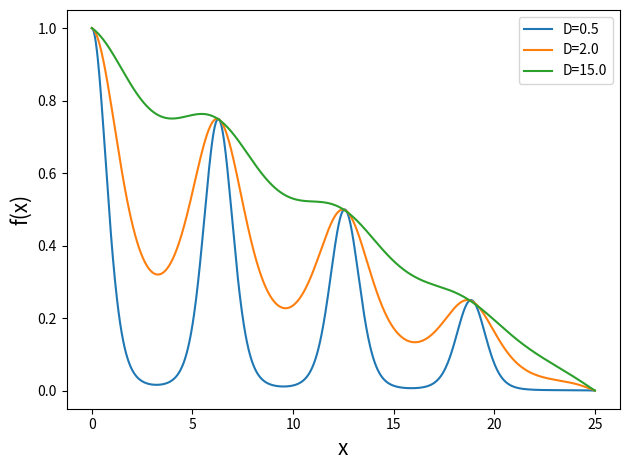

The script that saved this image:
"""Problem 3.6."""
from __future__ import annotations

import matplotlib.pyplot as plt
import numpy as np
from numpy.typing import NDArray
from scipy.linalg import solve


def upper_lower_diagonal(
    N: int,
    upper_val: float,
    main_val: float,
    lower_val: float,
) -> NDArray[np.float64]:
    """Return matrix with specificed values on given diagonals."""
    upper_vals: NDArray[np.float64] = np.ones(N - 1) * upper_val
    main_vals: NDArray[np.float64] = np.ones(N) * main_val
    lower_vals: NDArray[np.float64] = np.ones(N - 1) * lower_val
    diag_mat: NDArray[np.float64] = np.diag(main_vals, k=0)
    upper_diag_mat: NDArray[np.float64] = np.diag(upper_vals, k=1)
    lower_diag_mat: NDArray[np.float64] = np.diag(lower_vals, k=-1)
    return diag_mat + lower_diag_mat + upper_diag_mat


def solve_advection(
    start: float,
    end: float,
    N: int,
    D: float,
) -> tuple[NDArray[np.float64], NDArray[np.float64]]:
    """Solving the diffusion-advection equation."""
    x: NDArray[np.float64] = np.linspace(start, end, N)
    dx: NDArray[np.float64] = np.diff(x)[0]
    df2dt = 1 / dx**2 * upper_lower_diagonal(N, 1, -2, 1)
    dfdt = 1 / (2 * dx) * upper_lower_diagonal(N, 1, 0, -1)
    sin_mat: NDArray[np.float64] = np.diag(-np.sin(x))
    A: NDArray[np.float64] = D * df2dt - dfdt @ sin_mat
    A[0] = np.append([1], np.zeros(N - 1))
    A[-1] = np.append(np.zeros(N - 1), [1])
    b: NDArray[np.int64] = np.zeros(N)
    b[0] = 1
    sol = solve(A, b)
    return x, sol


if __name__ == "__main__":
    start: int = 0
    end: int = 25
    N: int = 1000
    D_arr: NDArray[np.float64] = np.array([0.5, 2, 15])
    for D in D_arr:
        plt.plot(*solve_advection(start, end, N, D), label=f"D={D}")
        plt.xlabel("x", fontsize=15)
        plt.ylabel("f(x)", fontsize=15)
    plt.legend()
    plt.tight_layout()
    plt.show()
